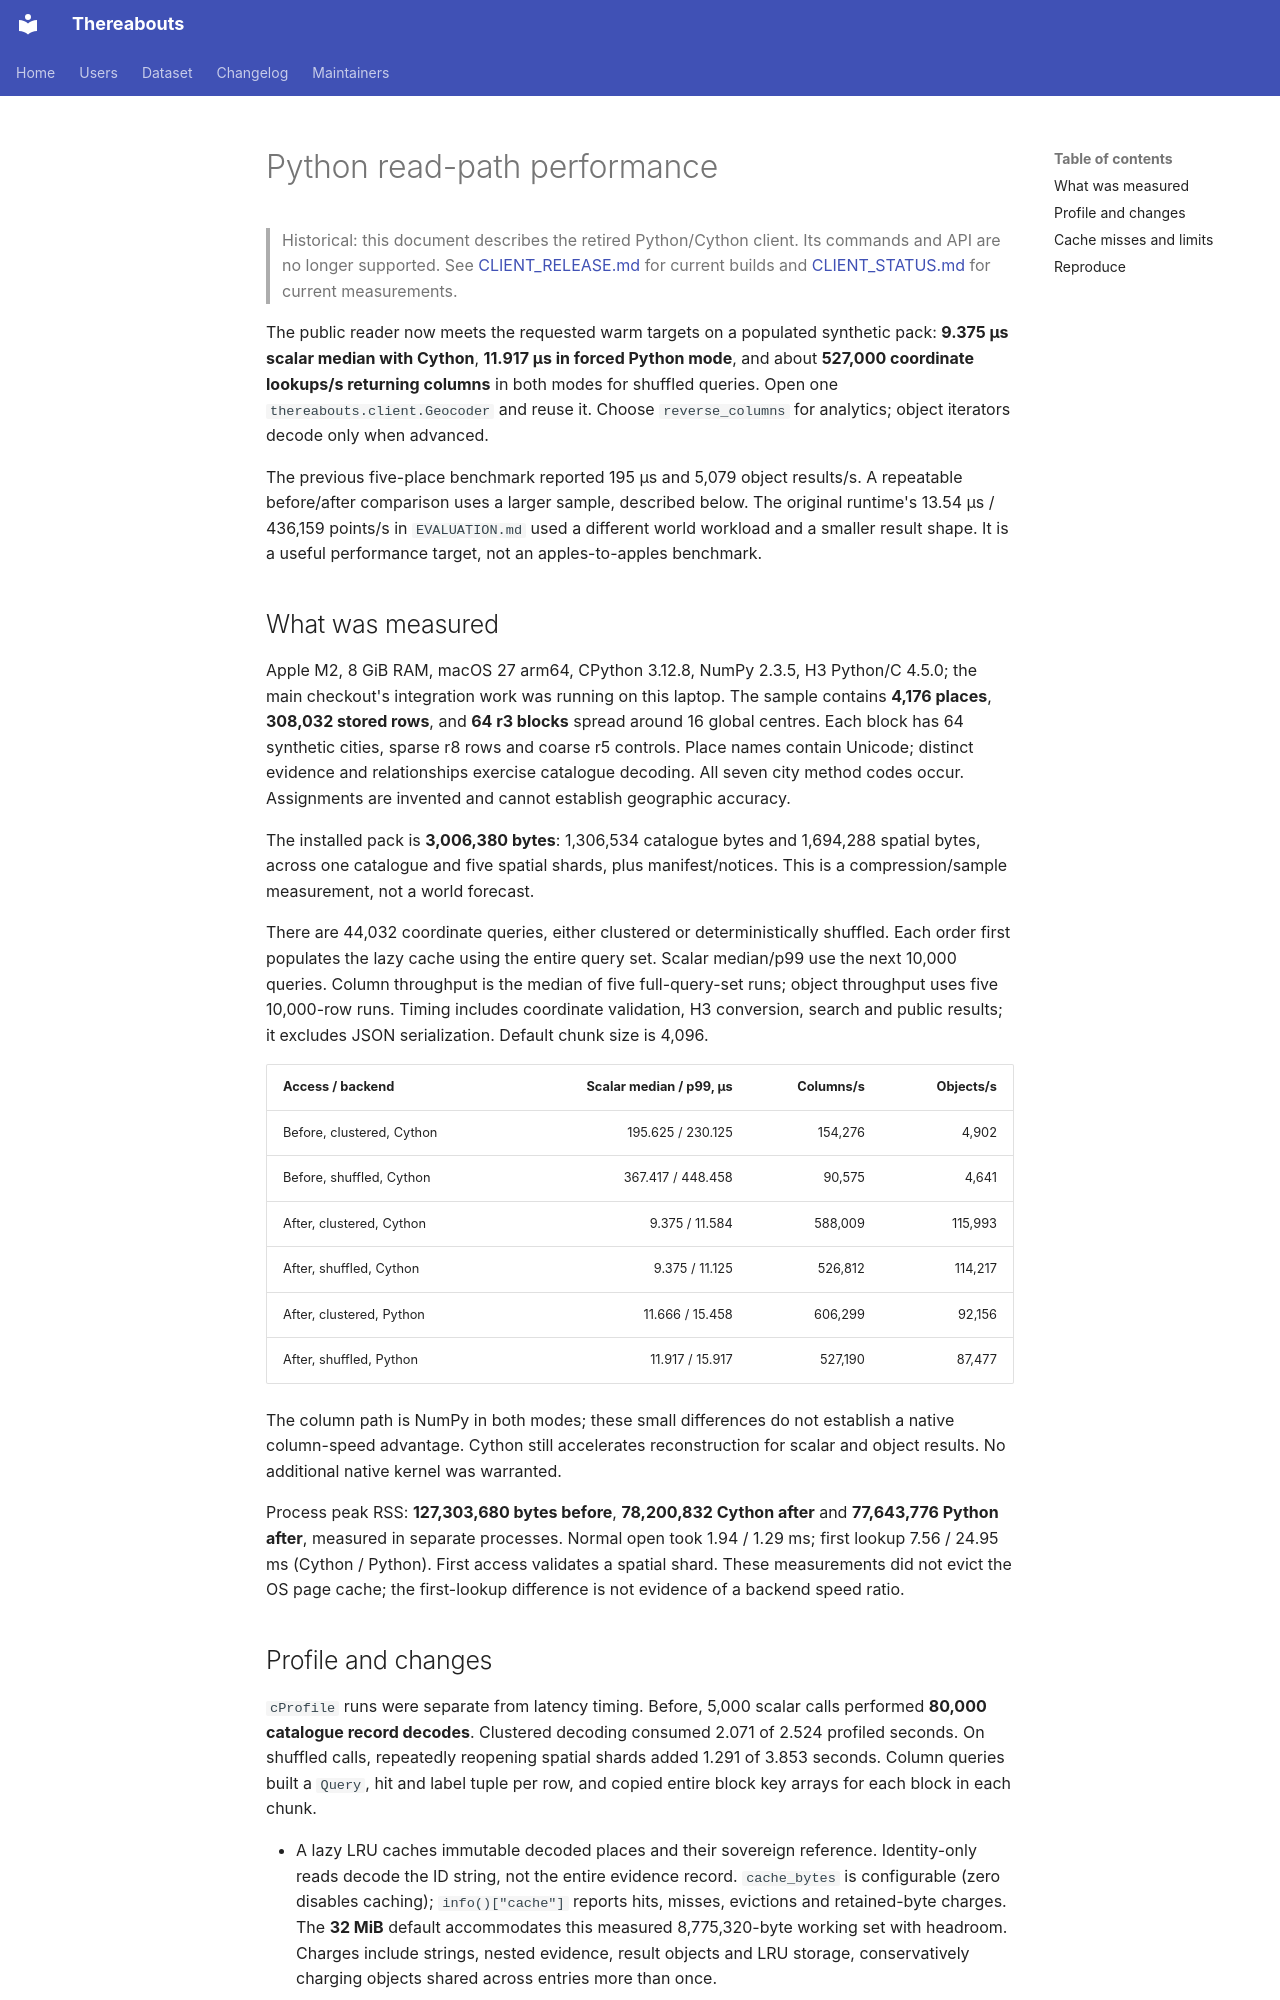

repository: brightertiger/thereabouts · page: CLIENT_PERFORMANCE/index.html · generator: mkdocs

# Python read-path performance

> Historical: this document describes the retired Python/Cython client. Its
> commands and API are no longer supported. See [CLIENT_RELEASE.md](CLIENT_RELEASE.md)
> for current builds and [CLIENT_STATUS.md](CLIENT_STATUS.md) for current measurements.

The public reader now meets the requested warm targets on a populated synthetic
pack: **9.375 µs scalar median with Cython**, **11.917 µs in forced Python mode**,
and about **527,000 coordinate lookups/s returning columns** in both modes for
shuffled queries. Open one `thereabouts.client.Geocoder` and reuse it. Choose
`reverse_columns` for analytics; object iterators decode only when advanced.

The previous five-place benchmark reported 195 µs and 5,079 object results/s.
A repeatable before/after comparison uses a larger sample, described below.
The original runtime's 13.54 µs / 436,159 points/s in `EVALUATION.md` used a
different world workload and a smaller result shape. It is a useful performance
target, not an apples-to-apples benchmark.

## What was measured

Apple M2, 8 GiB RAM, macOS 27 arm64, CPython 3.12.8, NumPy 2.3.5, H3 Python/C
4.5.0; the main checkout's integration work was running on this laptop. The
sample contains **4,176 places**, **308,032 stored rows**, and **64 r3 blocks**
spread around 16 global centres. Each block has 64 synthetic cities, sparse r8
rows and coarse r5 controls. Place names contain Unicode; distinct evidence and
relationships exercise catalogue decoding. All seven city method codes occur.
Assignments are invented and cannot establish geographic accuracy.

The installed pack is **3,006,380 bytes**: 1,306,534 catalogue bytes and
1,694,288 spatial bytes, across one catalogue and five spatial shards, plus
manifest/notices. This is a compression/sample measurement, not a world forecast.

There are 44,032 coordinate queries, either clustered or deterministically
shuffled. Each order first populates the lazy cache using the entire query set.
Scalar median/p99 use the next 10,000 queries. Column throughput is the median
of five full-query-set runs; object throughput uses five 10,000-row runs.
Timing includes coordinate validation, H3 conversion, search and public results;
it excludes JSON serialization. Default chunk size is 4,096.

| Access / backend | Scalar median / p99, µs | Columns/s | Objects/s |
| --- | ---: | ---: | ---: |
| Before, clustered, Cython | 195.625 / 230.125 | 154,276 | 4,902 |
| Before, shuffled, Cython | 367.417 / 448.458 | 90,575 | 4,641 |
| After, clustered, Cython | 9.375 / 11.584 | 588,009 | 115,993 |
| After, shuffled, Cython | 9.375 / 11.125 | 526,812 | 114,217 |
| After, clustered, Python | 11.666 / 15.458 | 606,299 | 92,156 |
| After, shuffled, Python | 11.917 / 15.917 | 527,190 | 87,477 |

The column path is NumPy in both modes; these small differences do not establish
a native column-speed advantage. Cython still accelerates reconstruction for
scalar and object results. No additional native kernel was warranted.

Process peak RSS: **127,303,680 bytes before**, **78,200,832 Cython after** and
**77,643,776 Python after**, measured in separate processes. Normal open took
1.94 / 1.29 ms; first lookup 7.56 / 24.95 ms (Cython / Python). First access
validates a spatial shard. These measurements did not evict the OS page cache;
the first-lookup difference is not evidence of a backend speed ratio.
